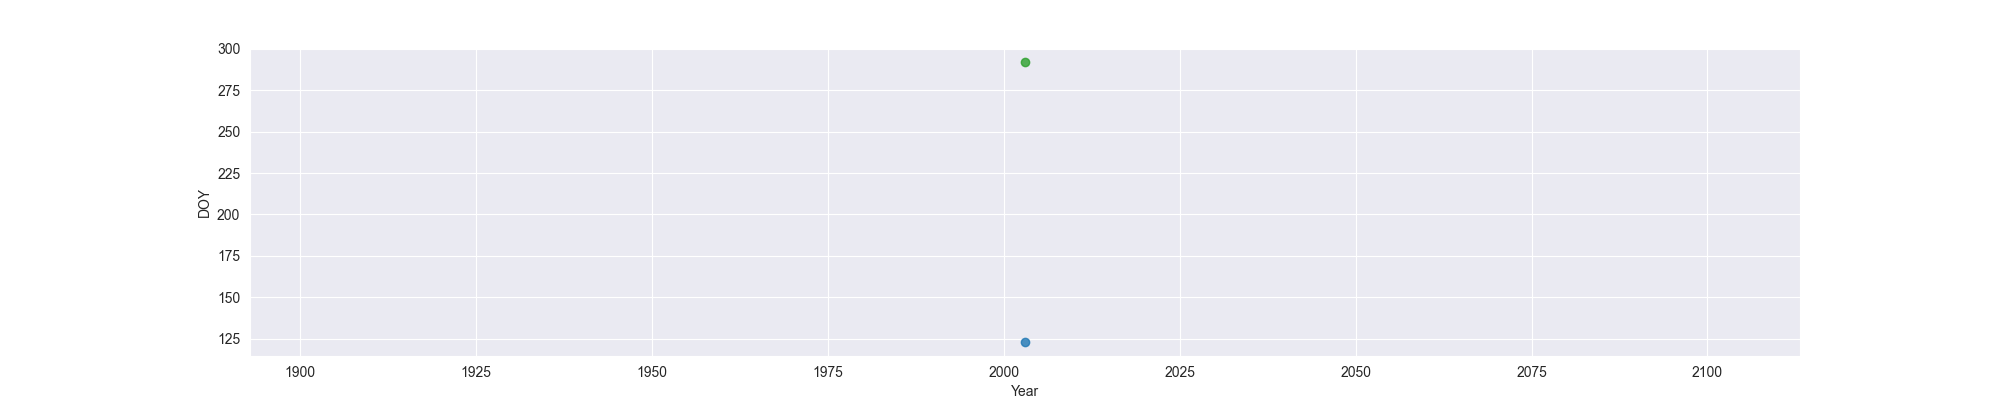

The file beside this chart, header and first rows:
Year, MO, OW, FO
2003, 123, , 292
